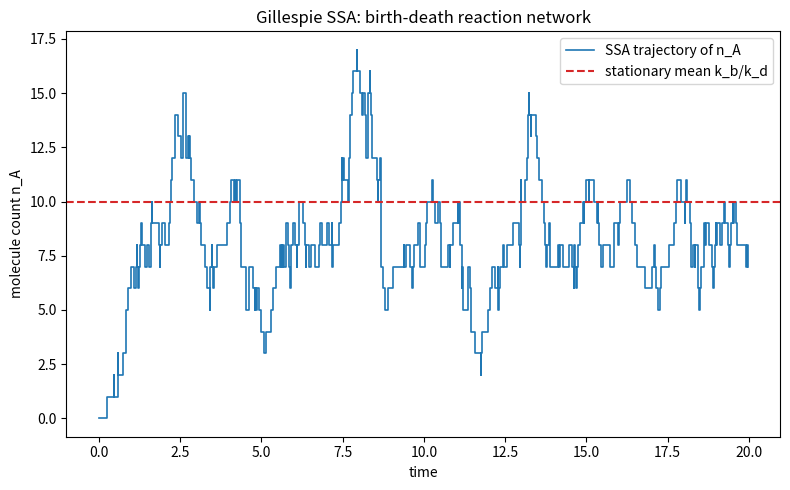

This figure's Python source: (Note: this script raises an exception after producing the figure.)
import matplotlib
matplotlib.use("Agg")
import matplotlib.pyplot as plt
import numpy as np


def gillespie(state0, propensity_fn, stoich_fn, tmax, max_iter=100000, rng=None):
    """
    Gillespie Stochastic Simulation Algorithm (direct method).

    state0         : initial molecule-count vector (1D array of ints)
    propensity_fn  : function(state) -> 1D array of reaction propensities R_j
    stoich_fn      : function() -> 2D array, row j is the stoichiometry
                     update vector gamma_j applied to the state when
                     reaction j fires
    tmax           : stop when simulated time exceeds this
    max_iter       : hard cap on number of reaction events (stop condition)
    rng            : optional numpy Generator for reproducibility

    Returns (times, states): time points and the state at each point.
    """
    if rng is None:
        rng = np.random.default_rng()

    gamma = np.asarray(stoich_fn(), dtype=float)   # stoichiometry matrix
    state = np.asarray(state0, dtype=float).copy()

    t = 0.0
    times = [t]
    states = [state.copy()]

    for _ in range(max_iter):
        # 1. Compute all propensities R_j for the current state.
        R = np.asarray(propensity_fn(state), dtype=float)
        R_tot = R.sum()

        # If no reaction can fire, the system is frozen -> stop.
        if R_tot <= 0.0:
            break

        # 2. Draw the waiting time tau from an exponential with rate R_tot.
        #    (Time to the next event in a Poisson process of rate R_tot.)
        tau = rng.exponential(1.0 / R_tot)

        # Stop if advancing would pass tmax.
        if t + tau > tmax:
            break

        # 3. Pick which reaction j fires, with probability R_j / R_tot.
        #    Draw u in [0, R_tot) and find the reaction whose cumulative
        #    propensity interval contains u.
        u = rng.random() * R_tot
        j = np.searchsorted(np.cumsum(R), u, side="right")

        # 4. Advance time and update the state by the chosen stoichiometry.
        t += tau
        state = state + gamma[j]

        times.append(t)
        states.append(state.copy())

    return np.asarray(times), np.asarray(states)


# ----------------------------------------------------------------------
# Test network: a simple birth-death process for a single species A.
#   Reaction 1:  0 -> A   (birth)    propensity R1 = k_b            gamma = +1
#   Reaction 2:  A -> 0   (death)    propensity R2 = k_d * n_A      gamma = -1
# This is a generic driver: propensity and stoichiometry are user-supplied.
# ----------------------------------------------------------------------
k_b = 10.0   # birth rate
k_d = 1.0    # per-molecule death rate


def propensity_fn(state):
    n_A = state[0]
    return np.array([k_b, k_d * n_A])


def stoich_fn():
    # Row j is the update vector gamma_j for reaction j.
    return np.array([[+1],    # birth: +1 molecule of A
                     [-1]])   # death: -1 molecule of A


rng = np.random.default_rng(42)
state0 = np.array([0])
tmax = 20.0

times, states = gillespie(state0, propensity_fn, stoich_fn, tmax,
                          max_iter=100000, rng=rng)

n_A = states[:, 0]

print("Number of reaction events (state changes):", len(times) - 1)
print("Final simulated time:", times[-1])
print("Final molecule count n_A:", n_A[-1])
print("Minimum n_A over trajectory:", int(n_A.min()))
print("Maximum n_A over trajectory:", int(n_A.max()))

# ----------------------------------------------------------------------
# Separate check: the SSA generates *exact* samples from the master
# equation, so a long-run / ensemble average of n_A must match the known
# stationary distribution. For the birth-death process the stationary
# distribution is Poisson with mean k_b / k_d, so E[n_A] = k_b / k_d.
#
# One sentence: this check confirms the result because the Gillespie
# direct method draws the exact next-event time and reaction from the
# same waiting-time and selection probabilities defined by the master
# equation, so its sample trajectories are statistically exact and their
# ensemble mean must converge to the master equation's stationary mean.
# ----------------------------------------------------------------------
theory_mean = k_b / k_d

# Ensemble estimate of the stationary mean: run many trajectories and
# average the endpoint state (each endpoint is an independent sample).
n_runs = 2000
endpoints = np.empty(n_runs)
for i in range(n_runs):
    r = np.random.default_rng(1000 + i)
    tt, ss = gillespie(state0, propensity_fn, stoich_fn, tmax,
                       max_iter=100000, rng=r)
    endpoints[i] = ss[-1, 0]

empirical_mean = endpoints.mean()

print("Theoretical stationary mean E[n_A] = k_b/k_d:", theory_mean)
print("Empirical ensemble mean of n_A at t=tmax:", empirical_mean)
print("Absolute difference (empirical - theory):",
      empirical_mean - theory_mean)

# ----------------------------------------------------------------------
# Plot the sample trajectory (step function, since state is piecewise
# constant between events).
# ----------------------------------------------------------------------
fig, ax = plt.subplots(figsize=(8, 5))
ax.step(times, n_A, where="post", color="C0", lw=1.2,
        label="SSA trajectory of n_A")
ax.axhline(theory_mean, color="C3", ls="--",
           label="stationary mean k_b/k_d")
ax.set_xlabel("time")
ax.set_ylabel("molecule count n_A")
ax.set_title("Gillespie SSA: birth-death reaction network")
ax.legend()
fig.tight_layout()
plt.savefig("/Users/lvmy/neu/teaching/numericalR/numericalR/recipe-eval/gen/8D.1.1_s3.png")
print("Saved figure to 8D.1.1_s3.png")
